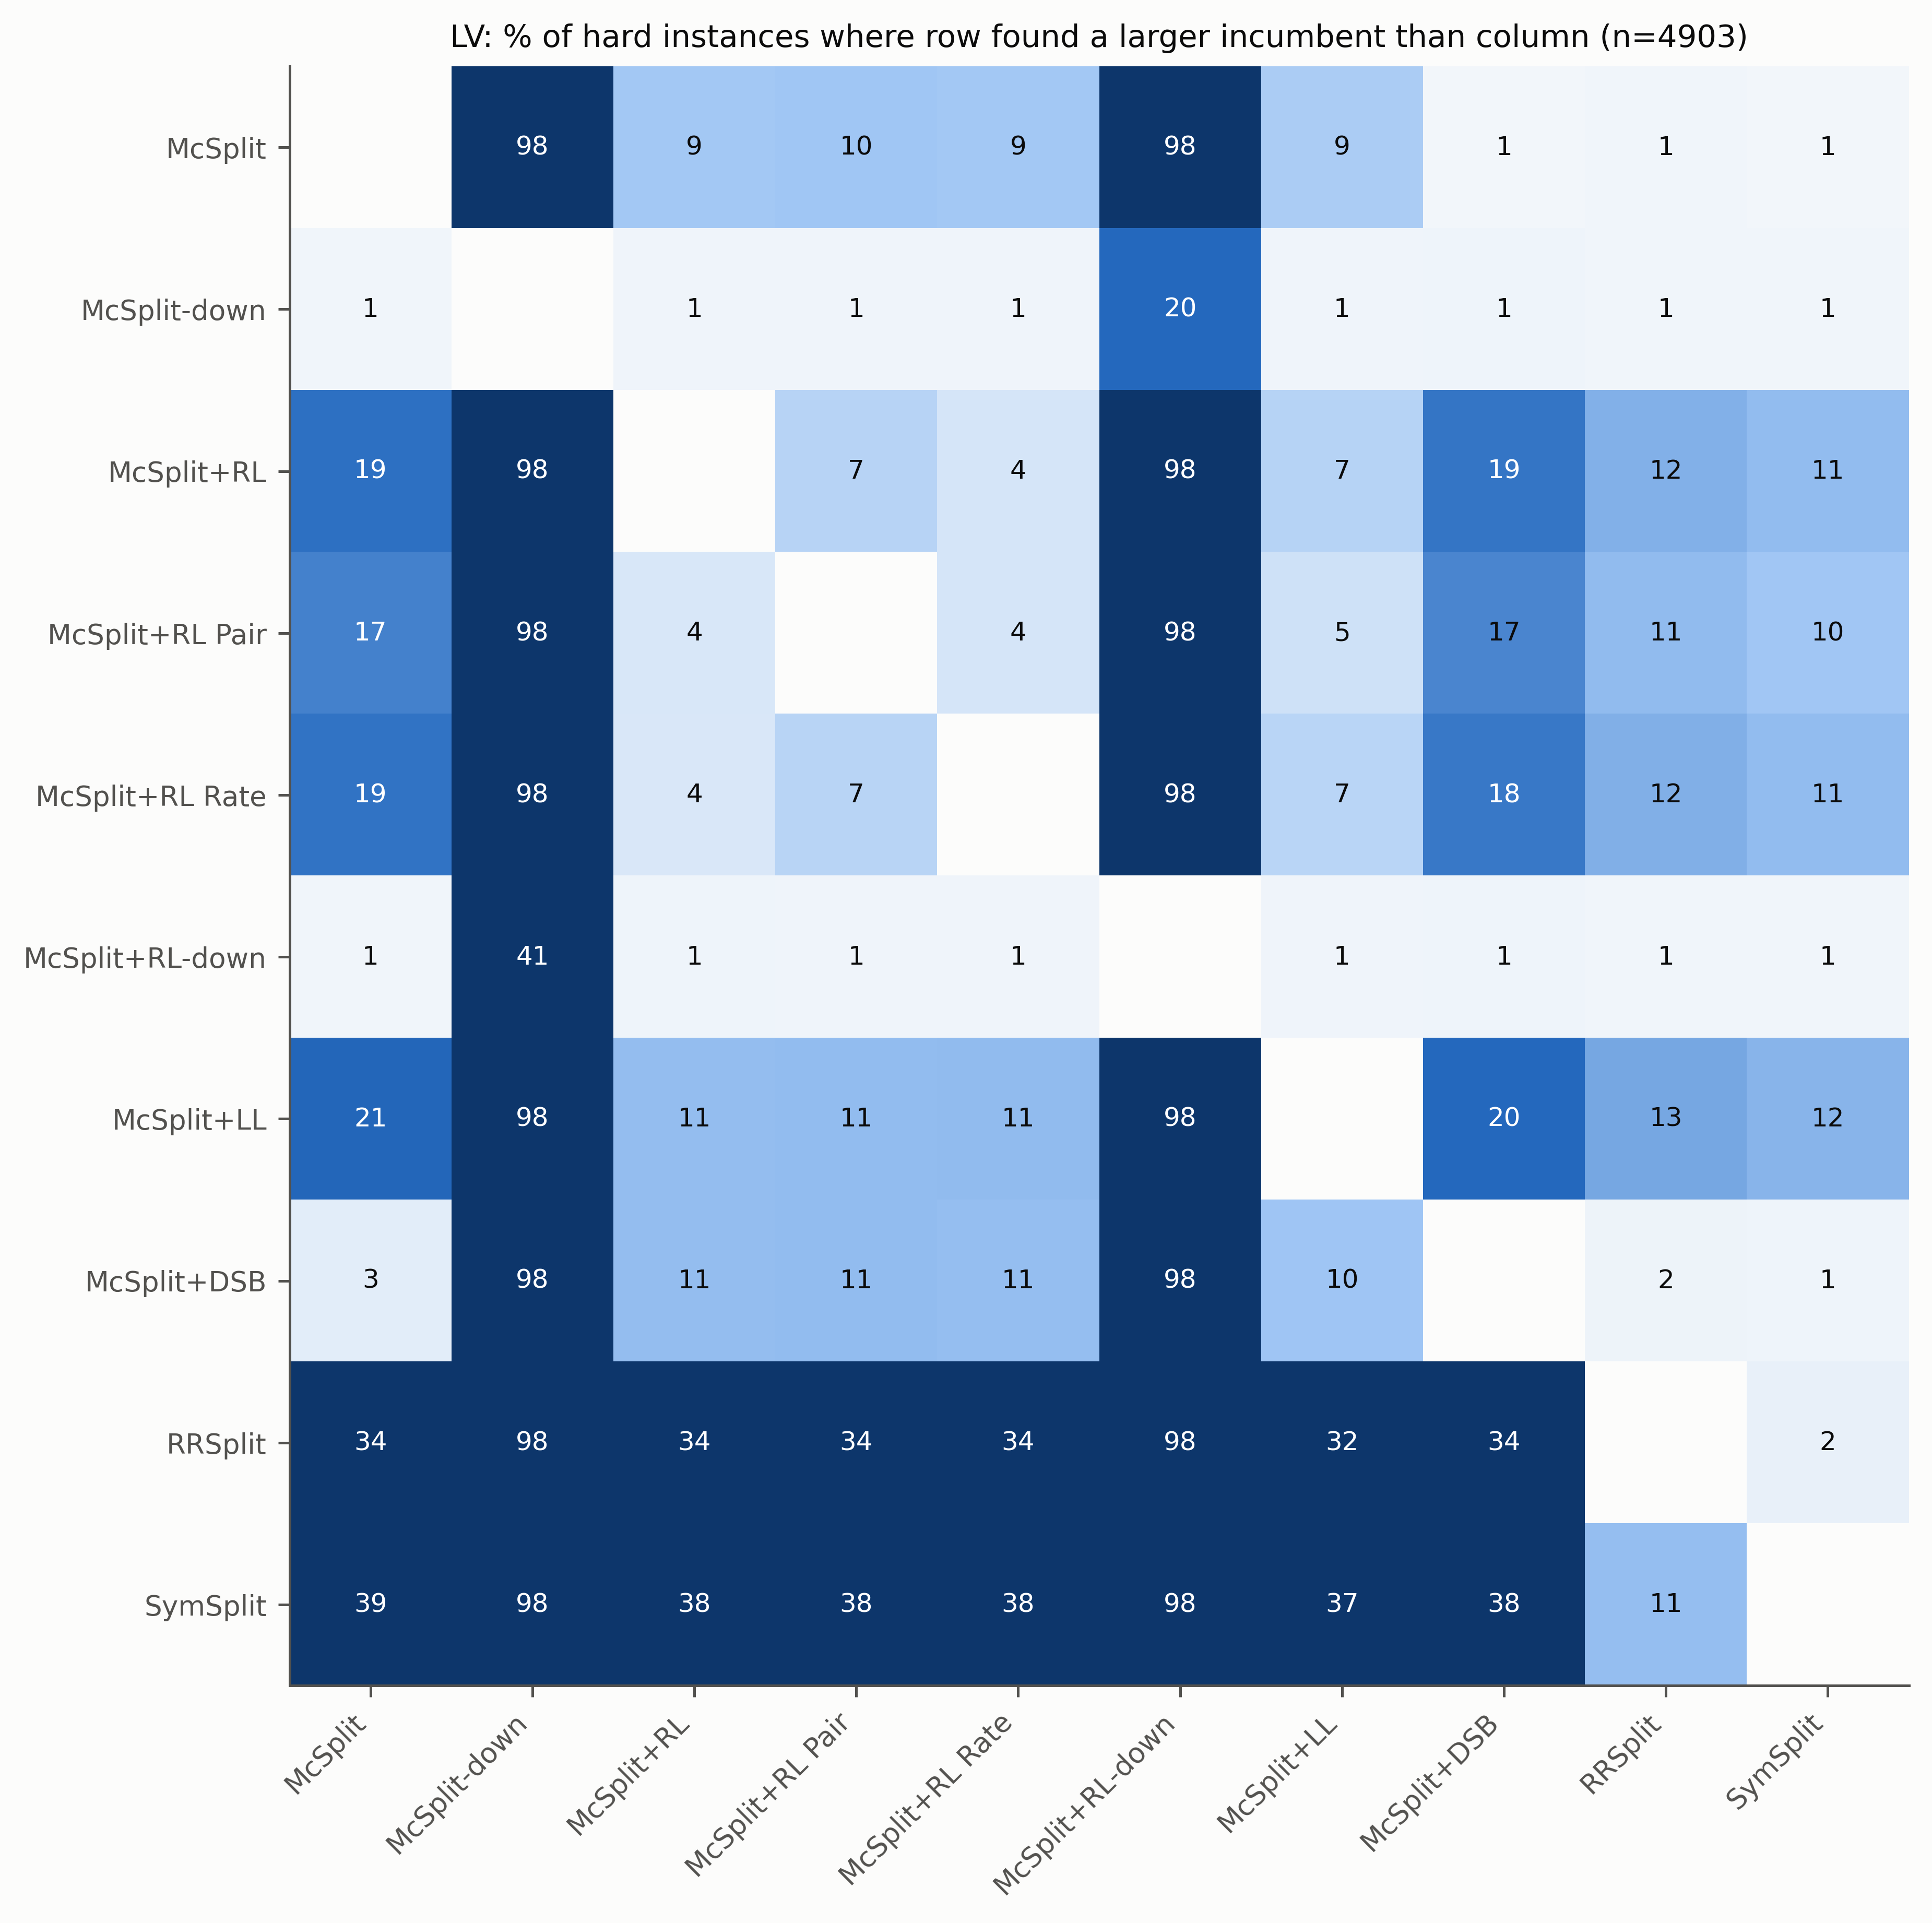

Data behind this chart, as committed beside it:
, McSplit, McSplit-down, McSplit+RL, McSplit+RL Pair, McSplit+RL Rate, McSplit+RL-down, McSplit+LL, McSplit+DSB, RRSplit, SymSplit
McSplit, , 98.4, 9.4, 9.8, 9.4, 98.4, 8.6, 1.1, 1.2, 1.1
McSplit-down, 1.2, , 1.4, 1.4, 1.3, 20.2, 1.4, 1.4, 1.2, 1.2
McSplit+RL, 19.3, 98.2, , 7.3, 4.2, 98.2, 7.5, 18.7, 12.3, 10.9
McSplit+RL Pair, 17.5, 98.2, 3.8, , 4.2, 98.2, 4.8, 16.9, 11.1, 9.7
McSplit+RL Rate, 18.9, 98.3, 3.7, 7.2, , 98.3, 7.0, 18.3, 12.4, 10.9
McSplit+RL-down, 1.3, 41.0, 1.4, 1.4, 1.4, , 1.4, 1.4, 1.2, 1.2
McSplit+LL, 20.7, 98.2, 10.8, 11.0, 11.1, 98.2, , 20.2, 13.3, 11.7
McSplit+DSB, 2.7, 98.2, 10.8, 11.0, 10.7, 98.1, 9.9, , 1.6, 1.4
RRSplit, 33.7, 98.4, 33.7, 34.0, 33.7, 98.5, 32.2, 33.6, , 2.2
SymSplit, 38.5, 98.4, 38.3, 38.4, 38.1, 98.5, 36.7, 38.4, 10.7, 
